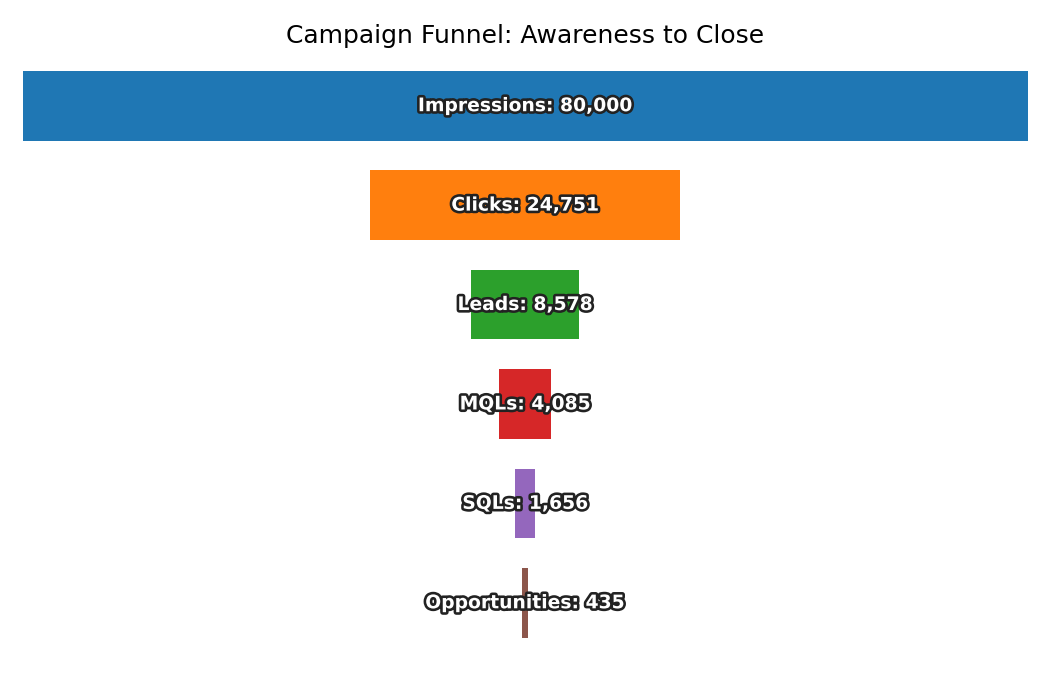

Values plotted in this chart, from the file beside it:
Stage, Count
Impressions, 80000
Clicks, 24751
Leads, 8578
MQLs, 4085
SQLs, 1656
Opportunities, 435
